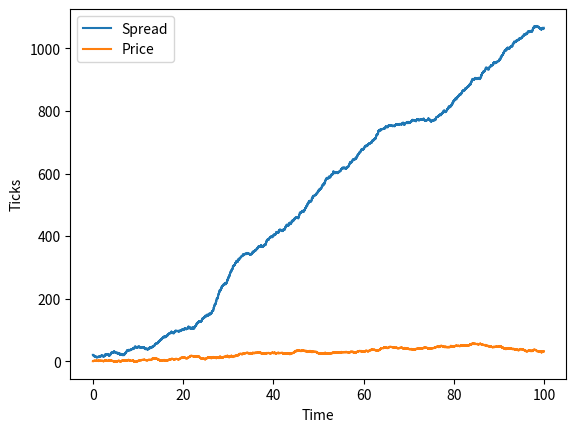

Source code (Python):
import numpy as np
import matplotlib
matplotlib.use('Agg')
from matplotlib import pyplot as plt

# generate homogeneous poisson process 
# with rate lambda0 up to time t
def homogeneous_poisson_times(t, T, lambda0):
    if t > T:
        raise ValueError("t must be less than or equal to T")
    nevents = np.random.poisson(lambda0 * (T - t))
    times = np.random.uniform(t, T, nevents)
    return sorted(times)

# calculate lambda(t) for exponential hawkes process
def lambdap(lambda_0, alpha, beta, past_events, t):
    past_events = np.array(past_events)
    if np.sum(t < past_events) > 0:
        raise ValueError("t must be greater than all past event times")
    
    return lambda_0 + alpha * np.sum(np.exp(-beta * (t - past_events)))
    

# define baseline intensities parameters
lambda_0_p = 4
lambda_0_n = 10

# define exponential hawkes kernel parameters
alpha = 0.8
beta = 1

# start time and end time
t = 0
T = 100

# initial spread
S = [20]

# initial price
P = [0]

# initialize list of event times
tau = [0]

# initialize list of spread-opening event times
times_p = []

# generate homogeneous event times for spread-closing events
times_n = homogeneous_poisson_times(0, T, lambda_0_n)

# maximal lambda_p
lambda_p_max = lambda_0_p

# generate spread opening events independent of spread closing events
while t < T:
    
    # generate homogeneous event times for spread opening events
    times_p_new = homogeneous_poisson_times(t, T, lambda_p_max)

    newmax = False

    while not newmax:

        # check if there are any events
        if len(times_p_new) == 0:
            t = T
            break

        # take the first event time t
        t = times_p_new.pop(0)

        # calculate lambda(t)
        lambda_t = lambdap(lambda_0_p, alpha, beta, times_p, t)

        # check if event occurs
        if np.random.uniform(0, 1) < lambda_t / lambda_p_max:
            times_p.append(t)

            # check if lambda(t) is new max due to this event
            if lambda_t + alpha > lambda_p_max:
                lambda_p_max = lambda_t + alpha*beta
                newmax = True

# merge spread opening and closing events
while len(times_n) > 0:

    # add opening events until next closing event
    while len(times_p) > 0 and times_p[0] < times_n[0]:
        tau.append(times_p.pop(0))
        S.append(S[-1] + 1)

    # add closing event only if spread is open
    if S[-1] > 1:
        tau.append(times_n.pop(0))
        S.append(S[-1] - 1)

    # remove the closing event if spread is closed
    else:
        times_n.pop(0)

# add remaining opening events
while len(times_p) > 0:
    tau.append(times_p.pop(0))
    S.append(S[-1] + 1)

# compute price process
for i in range(len(tau)-1):
    P.append(P[-1] + 0.5 * ((np.random.randint(2) * 2) - 1))

name = "spread_lambda_{}_{}_alpha_{}_beta_{}_T_{}.png".format(lambda_0_p, lambda_0_n, alpha, beta, T)
plt.figure()
plt.step(tau, S, label="Spread")
plt.step(tau, P, label="Price")
plt.xlabel("Time")
plt.ylabel("Ticks")
plt.legend()
plt.savefig(name, dpi=400)
